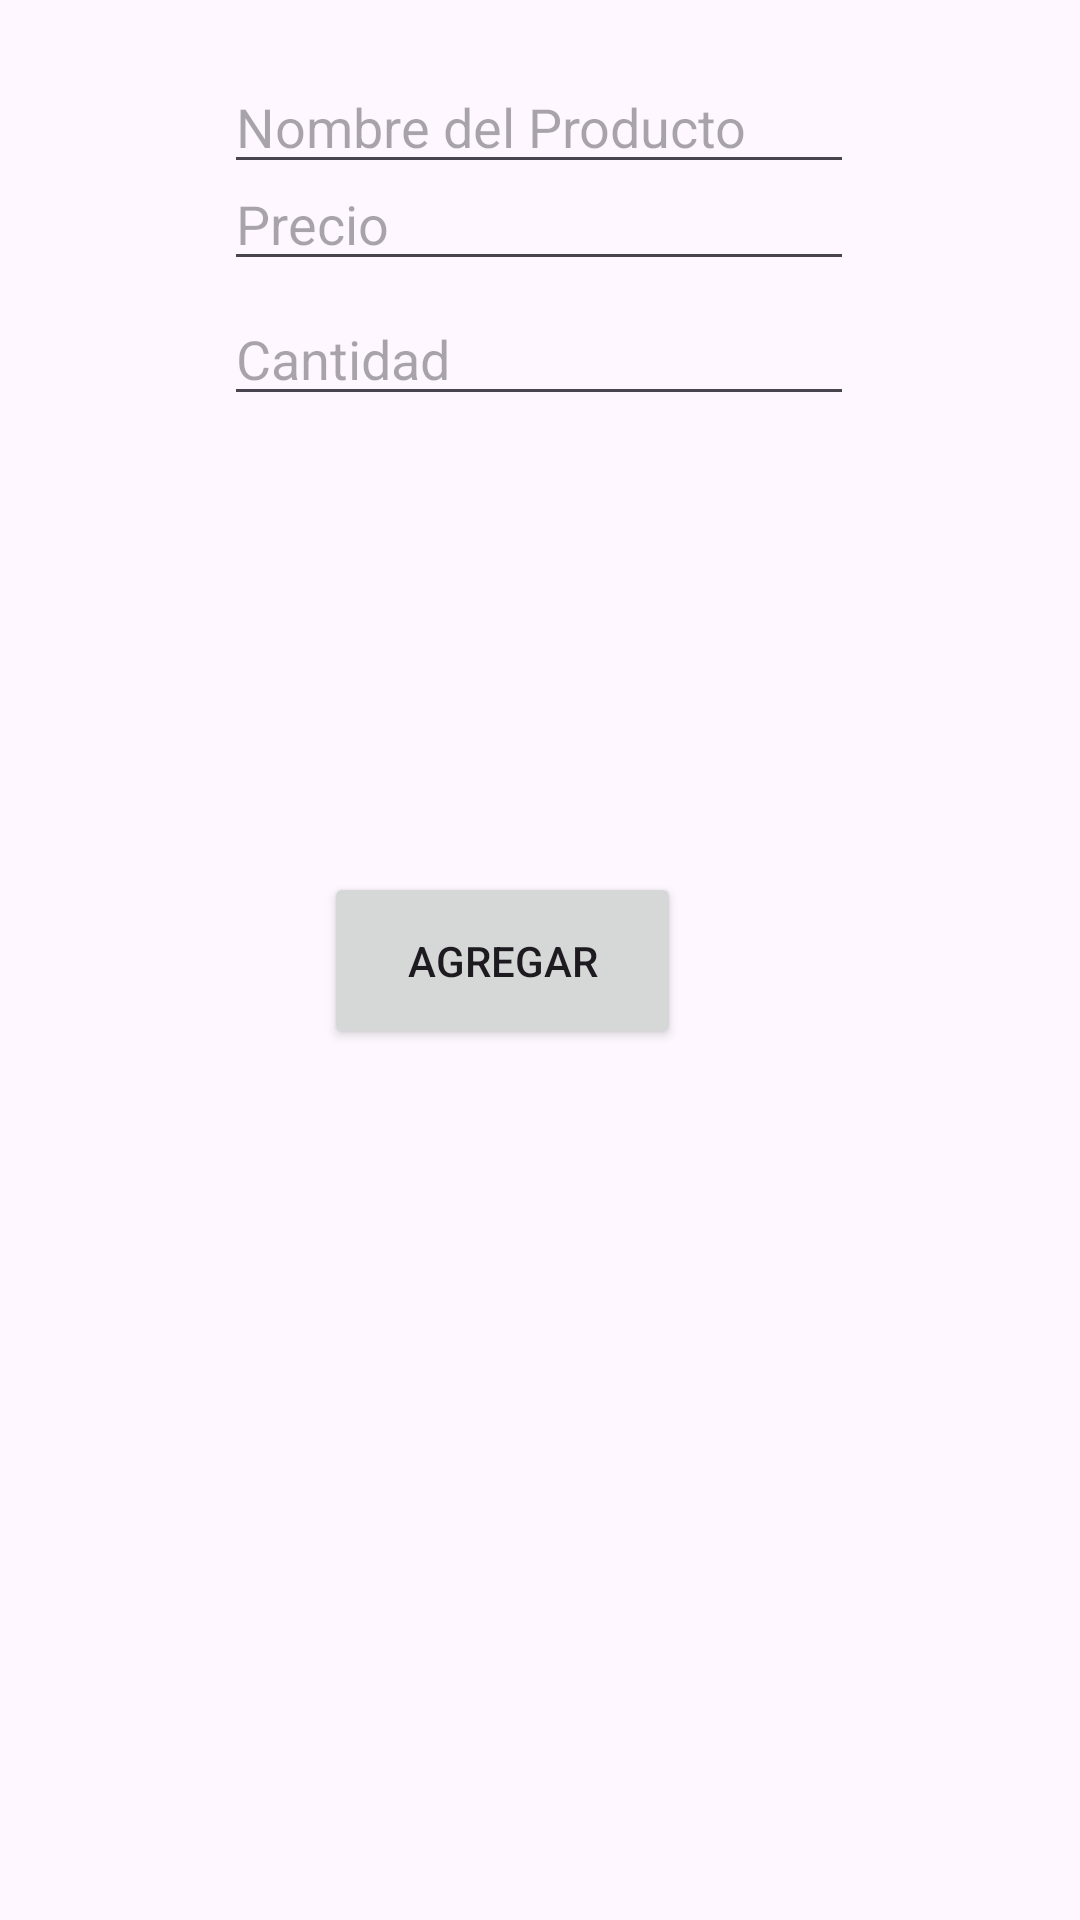

Produce the Android XML layout that renders to this screen, including the resource entries it uses.
<!-- AndroidManifest.xml: application theme Theme.CRUDJaimePerla1A -->
<!-- res/layout/activity_main.xml -->
<?xml version="1.0" encoding="utf-8"?>
<androidx.constraintlayout.widget.ConstraintLayout xmlns:android="http://schemas.android.com/apk/res/android"
    xmlns:app="http://schemas.android.com/apk/res-auto"
    xmlns:tools="http://schemas.android.com/tools"
    android:id="@+id/main"
    android:layout_width="match_parent"
    android:layout_height="match_parent"
    tools:context=".MainActivity">

    <EditText
        android:id="@+id/txtCantidad"
        android:layout_width="wrap_content"
        android:layout_height="wrap_content"
        android:ems="10"
        android:hint="Cantidad"
        android:inputType="text"
        app:layout_constraintBottom_toTopOf="@+id/btnAgregar"
        app:layout_constraintEnd_toEndOf="parent"
        app:layout_constraintHorizontal_bias="0.497"
        app:layout_constraintStart_toStartOf="parent"
        app:layout_constraintTop_toTopOf="parent"
        app:layout_constraintVertical_bias="0.391" />

    <EditText
        android:id="@+id/txtPrecio"
        android:layout_width="wrap_content"
        android:layout_height="wrap_content"
        android:ems="10"
        android:hint="Precio"
        android:inputType="text"
        app:layout_constraintBottom_toTopOf="@+id/btnAgregar"
        app:layout_constraintEnd_toEndOf="parent"
        app:layout_constraintHorizontal_bias="0.497"
        app:layout_constraintStart_toStartOf="parent"
        app:layout_constraintTop_toTopOf="parent"
        app:layout_constraintVertical_bias="0.21" />

    <EditText
        android:id="@+id/txtNombre"
        android:layout_width="wrap_content"
        android:layout_height="wrap_content"
        android:ems="10"
        android:hint="Nombre del Producto"
        android:inputType="text"
        app:layout_constraintBottom_toTopOf="@+id/btnAgregar"
        app:layout_constraintEnd_toEndOf="parent"
        app:layout_constraintHorizontal_bias="0.497"
        app:layout_constraintStart_toStartOf="parent"
        app:layout_constraintTop_toTopOf="parent"
        app:layout_constraintVertical_bias="0.08" />

    <Button
        android:id="@+id/btnAgregar"
        android:layout_width="119dp"
        android:layout_height="59dp"
        android:text="Agregar"
        app:layout_constraintBottom_toBottomOf="parent"
        app:layout_constraintEnd_toEndOf="parent"
        app:layout_constraintHorizontal_bias="0.448"
        app:layout_constraintStart_toStartOf="parent"
        app:layout_constraintTop_toTopOf="parent" />

    <androidx.recyclerview.widget.RecyclerView
        android:id="@+id/rcvDatos"
        android:layout_width="411dp"
        android:layout_height="319dp"
        tools:layout_editor_absoluteX="0dp"
        tools:layout_editor_absoluteY="405dp" />
</androidx.constraintlayout.widget.ConstraintLayout>
<!-- resources referenced by this layout -->
<resources>
  <style name="Theme.CRUDJaimePerla1A" parent="Base.Theme.CRUDJaimePerla1A" />
  <style name="Base.Theme.CRUDJaimePerla1A" parent="Theme.Material3.DayNight.NoActionBar">
          
          
      </style>
</resources>
